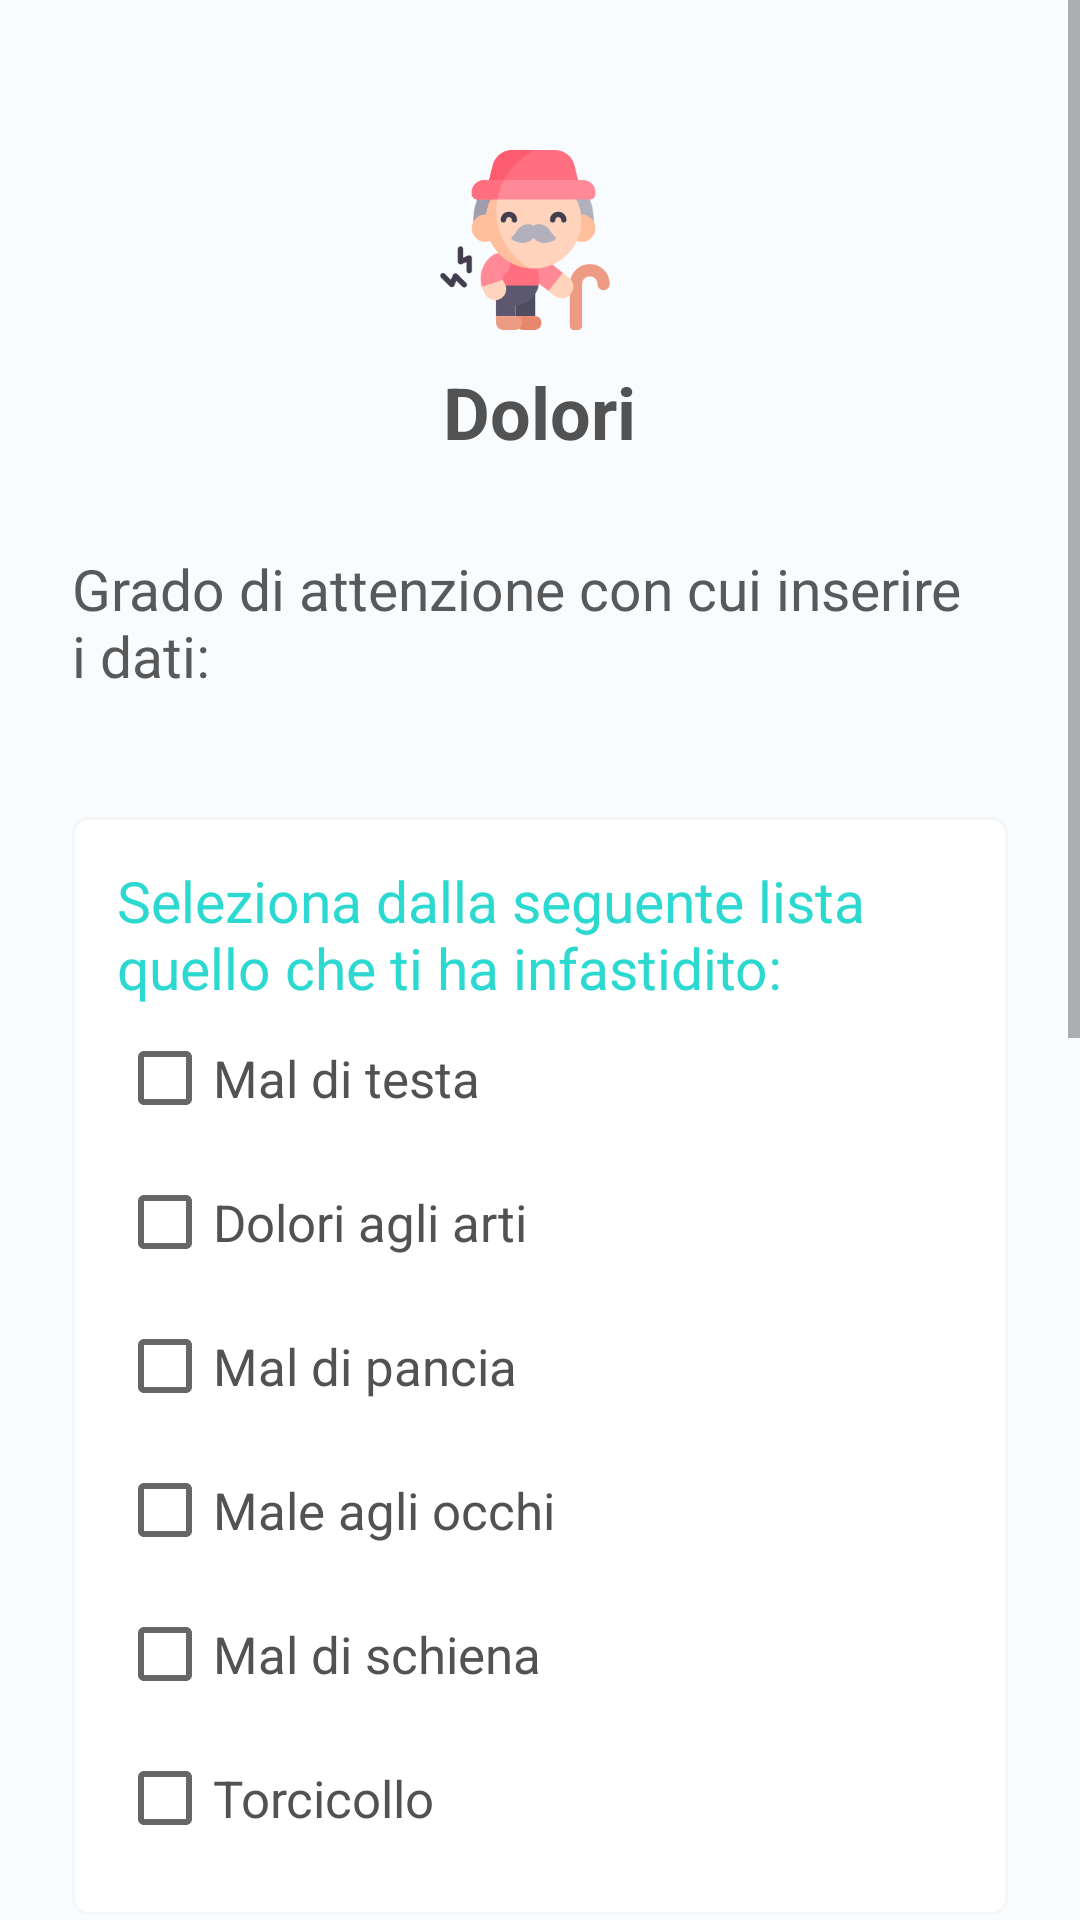

Layout XML and referenced resources for this Android screen:
<!-- AndroidManifest.xml: application theme materialDesign -->
<!-- res/layout/pains_section.xml -->
<?xml version="1.0" encoding="utf-8"?>


<ScrollView android:layout_width="match_parent" android:layout_height="match_parent"
    xmlns:android="http://schemas.android.com/apk/res/android"
    android:background="@color/backgroundSection"
    >

    <LinearLayout
        android:layout_height="match_parent"
        android:layout_width="match_parent"
        android:orientation="vertical"
        android:background="@color/backgroundSection"
        android:layout_marginLeft="24dp"
        android:layout_marginRight="24dp"
        android:layout_marginTop="40dp"
        android:paddingBottom="60dp"
        >

        <LinearLayout
            android:layout_width="match_parent"
            android:layout_height="wrap_content"
            android:layout_centerVertical="true"
            android:orientation="vertical"
            android:layout_marginBottom="30dp"
            android:gravity="center"
            >

            <ImageView
                android:layout_width="60dp"
                android:layout_height="60dp"
                android:src="@drawable/pain"
                android:layout_marginTop="10dp"
                android:layout_marginRight="5dp"
                />

            <TextView
                android:layout_width="wrap_content"
                android:layout_height="wrap_content"
                android:id="@+id/title"
                android:text="@string/pains"
                android:textSize="24sp"
                android:textColor="#525252"
                android:textStyle="bold"
                android:layout_marginTop="11dp"
                />

        </LinearLayout>

        <LinearLayout
            android:layout_width="wrap_content"
            android:layout_height="wrap_content"
            android:orientation="vertical"
            android:layout_marginBottom="18dp"
            >

            <TextView
                android:layout_width="wrap_content"
                android:layout_height="wrap_content"
                android:text="@string/attention"
                android:layout_marginRight="10dp"
                android:textSize="19sp"
                android:textColor="@color/bottom_navigation_bar_color"
                />

            <LinearLayout
                android:layout_width="match_parent"
                android:layout_height="wrap_content"
                android:orientation="horizontal">

                <ImageView
                    android:layout_width="20dp"
                    android:layout_height="20dp"
                    android:src="@drawable/attention"
                    android:layout_marginRight="2dp"
                    android:layout_marginTop="3dp"
                    />

                <ImageView
                    android:layout_width="20dp"
                    android:layout_height="20dp"
                    android:src="@drawable/attention"
                    android:layout_marginRight="2dp"
                    android:layout_marginTop="3dp"
                    />

                <ImageView
                    android:layout_width="20dp"
                    android:layout_height="20dp"
                    android:src="@drawable/attention"
                    android:layout_marginRight="2dp"
                    android:layout_marginTop="3dp"
                    />

            </LinearLayout>

        </LinearLayout>

    <LinearLayout
        android:layout_width="match_parent"
        android:layout_height="wrap_content"
        android:orientation="vertical"
        android:background="@drawable/back_data_section"
        android:padding="15dp"
        >

        <TextView
            android:layout_width="wrap_content"
            android:layout_height="wrap_content"
            android:text="@string/introPains"
            android:layout_marginRight="10dp"
            android:textSize="19sp"
            android:textColor="@color/seaGreenPrimary"
            />

            <CheckBox
                android:id="@+id/headPains"
                android:layout_width="match_parent"
                android:layout_height="wrap_content"
                android:text="@string/headPains"
                android:textColor="@color/textColor"
                android:textSize="17sp"
                />

            <CheckBox
                android:id="@+id/artsPains"
                android:layout_width="match_parent"
                android:layout_height="wrap_content"
                android:text="@string/artsPains"
                android:textColor="@color/textColor"
                android:textSize="17sp"
                />

            <CheckBox
                android:id="@+id/bellyPains"
                android:layout_width="match_parent"
                android:layout_height="wrap_content"
                android:text="@string/bellyPains"
                android:textColor="@color/textColor"
                android:textSize="17sp"
                />

            <CheckBox
                android:id="@+id/eyesPains"
                android:layout_width="match_parent"
                android:layout_height="wrap_content"
                android:text="@string/eyesPains"
                android:textColor="@color/textColor"
                android:textSize="17sp"
                />

            <CheckBox
                android:id="@+id/backPains"
                android:layout_width="match_parent"
                android:layout_height="wrap_content"
                android:text="@string/backPains"
                android:textColor="@color/textColor"
                android:textSize="17sp"
                />

            <CheckBox
                android:id="@+id/neckPains"
                android:layout_width="match_parent"
                android:layout_height="wrap_content"
                android:text="@string/neckPains"
                android:textColor="@color/textColor"
                android:textSize="17sp"
                />

    </LinearLayout>

        <LinearLayout
            android:layout_width="match_parent"
            android:layout_height="wrap_content"
            android:orientation="horizontal"
            android:layout_marginRight="10dp"
            >

            <TextView
                android:layout_width="wrap_content"
                android:layout_height="wrap_content"
                android:text="@string/introOtherPains"
                android:layout_marginLeft="15dp"
                android:layout_marginTop="15dp"
                android:layout_marginRight="0dp"
                android:layout_marginBottom="5dp"
                android:textSize="19sp"
                android:layout_weight="1"
                />


            <ImageView
                android:id="@+id/temperatureChartButton"
                android:layout_width="30dp"
                android:layout_height="30dp"
                android:src="@drawable/sad_emoticon"
                android:clickable="true"
                android:layout_gravity="center"
                android:layout_marginTop="8dp"
                />

        </LinearLayout>

        <EditText
            android:id="@+id/otherPains"
            android:layout_width="match_parent"
            android:layout_height="wrap_content"
            android:hint="@string/other"
            android:textColor="@color/textColor"
            android:layout_marginRight="12dp"
            android:layout_marginLeft="12dp"
            />

        <LinearLayout
            android:layout_width="match_parent"
            android:layout_height="wrap_content"
            android:orientation="horizontal"
            >

            <TextView
                android:layout_width="wrap_content"
                android:layout_height="wrap_content"
                android:text="@string/pieChart"
                android:layout_marginLeft="15dp"
                android:layout_marginTop="15dp"
                android:layout_marginRight="5dp"
                android:layout_marginBottom="5dp"
                android:textSize="19sp"
                android:layout_weight="1"
                />


            <ImageView
                android:id="@+id/painsChartButton"
                android:layout_width="35dp"
                android:layout_height="35dp"
                android:src="@drawable/pie_chart"
                android:clickable="true"
                android:layout_gravity="center"
                android:layout_marginTop="6dp"
                />

        </LinearLayout>

        <com.github.mikephil.charting.charts.PieChart
            android:layout_width="match_parent"
            android:layout_height="200dp"
            android:id="@+id/painsChart"
            />

        <ImageView
            android:id="@+id/saveIMGpains"
            android:layout_width="35dp"
            android:layout_height="35dp"
            android:src="@drawable/save"
            android:layout_gravity="center"
            android:layout_marginTop="10dp"
            android:clickable="true"
            />

        <Button
            android:id="@+id/savePainsSection"
            android:layout_width="match_parent"
            android:layout_height="wrap_content"
            android:text="@string/saveButton"
            android:layout_marginLeft="80dp"
            android:layout_marginRight="80dp"
            android:textColor="@color/cardview_light_background"
            android:layout_alignParentBottom="true"
            android:backgroundTint="@color/button"
            android:layout_marginTop="15dp"
            />

    </LinearLayout>

</ScrollView>
<!-- resources referenced by this layout -->
<resources>
  <color name="backgroundSection">#f8fcff</color>
  <color name="button">#63e3dc</color>
  <color name="seaGreenPrimary">#2cd9d0</color>
  <color name="textColor">#525252</color>
  <!-- drawable back_data_section (drawable) -->
  <?xml version="1.0" encoding="utf-8"?>
  
  <layer-list xmlns:android="http://schemas.android.com/apk/res/android" >
      <item>
          <shape android:shape="rectangle" android:padding="10dp">
              <solid
                  android:color="@color/cardColor"/>
              <corners
                  android:radius="5dp" />
              <stroke android:width="1dp" android:color="#f6f6f6"/>
              <padding
                  android:left="5dp"
                  android:top="7dp"
                  android:right="5dp"
                  android:bottom="7dp"
                  />
          </shape>
      </item>
  
  </layer-list>
  <!-- drawable pain: png bitmap (drawable, 13378 bytes) -->
  <!-- drawable save: png bitmap (drawable, 4044 bytes) -->
  <string name="artsPains">Dolori agli arti</string>
  <string name="attention">Grado di attenzione con cui inserire i dati:</string>
  <string name="backPains">Mal di schiena</string>
  <string name="bellyPains">Mal di pancia</string>
  <string name="eyesPains">Male agli occhi</string>
  <string name="headPains">Mal di testa</string>
  <string name="introOtherPains">Dimmi qui se hai avuto altri dolori...</string>
  <string name="introPains">Seleziona dalla seguente lista quello che ti ha infastidito:</string>
  <string name="neckPains">Torcicollo</string>
  <string name="other">Altro...</string>
  <string name="pains">Dolori</string>
  <string name="pieChart">Clicca per scoprire cosa ti tormenta piu spesso: </string>
  <string name="saveButton">Salva</string>
  <style name="materialDesign" parent="Theme.MaterialComponents.Light.NoActionBar">
          
          <item name="colorPrimary">@color/colorPrimary</item>
          <item name="colorPrimaryDark">@color/colorPrimary</item>
          
      </style>
  <color name="cardColor">#ffffff</color>
  <color name="colorPrimary">#f8f9ff</color>
</resources>
